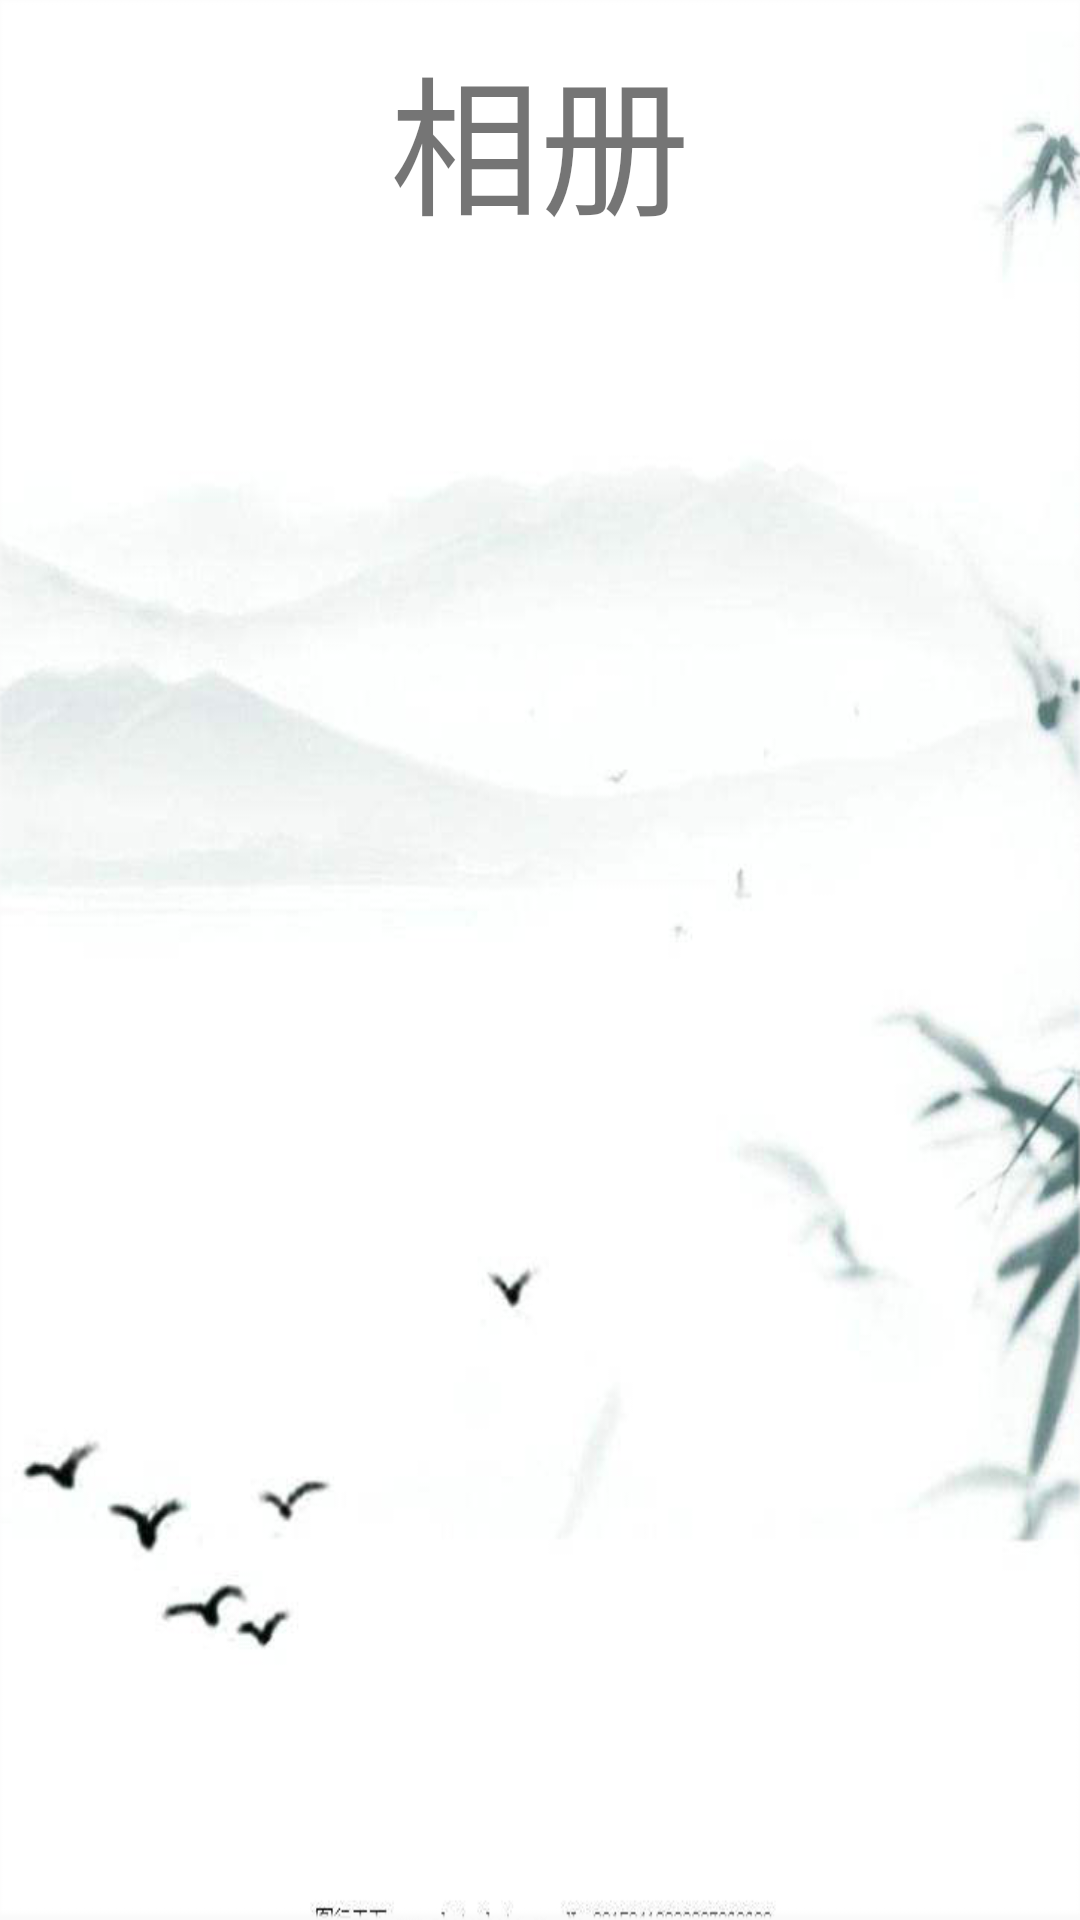

This screen was rendered from an Android layout file. Write that file and the resources it references.
<!-- AndroidManifest.xml: application theme AppTheme -->
<!-- res/layout/activity_photo.xml -->
<?xml version="1.0" encoding="utf-8"?>
<LinearLayout xmlns:android="http://schemas.android.com/apk/res/android"
    xmlns:tools="http://schemas.android.com/tools"
    android:layout_width="match_parent"
    android:layout_height="match_parent"
    android:background="@drawable/help"
    android:orientation="vertical"
    tools:context=".Activity.MoreFunctionActivity">

    <TextView
        android:layout_width="match_parent"
        android:layout_height="wrap_content"
        android:gravity="center"
        android:padding="10dp"
        android:text="相册"
        android:textSize="50sp" />

    <GridView
        android:id="@+id/gv_photo"
        android:padding="10dp"
        android:layout_width="match_parent"
        android:layout_height="match_parent"
        android:numColumns="2"></GridView>

</LinearLayout>
<!-- resources referenced by this layout -->
<resources>
  <!-- drawable help: png bitmap (drawable, 110455 bytes) -->
  <style name="AppTheme" parent="Theme.AppCompat.Light.DarkActionBar">
          
          
          
          
          <item name="windowNoTitle">true</item>
      </style>
</resources>
